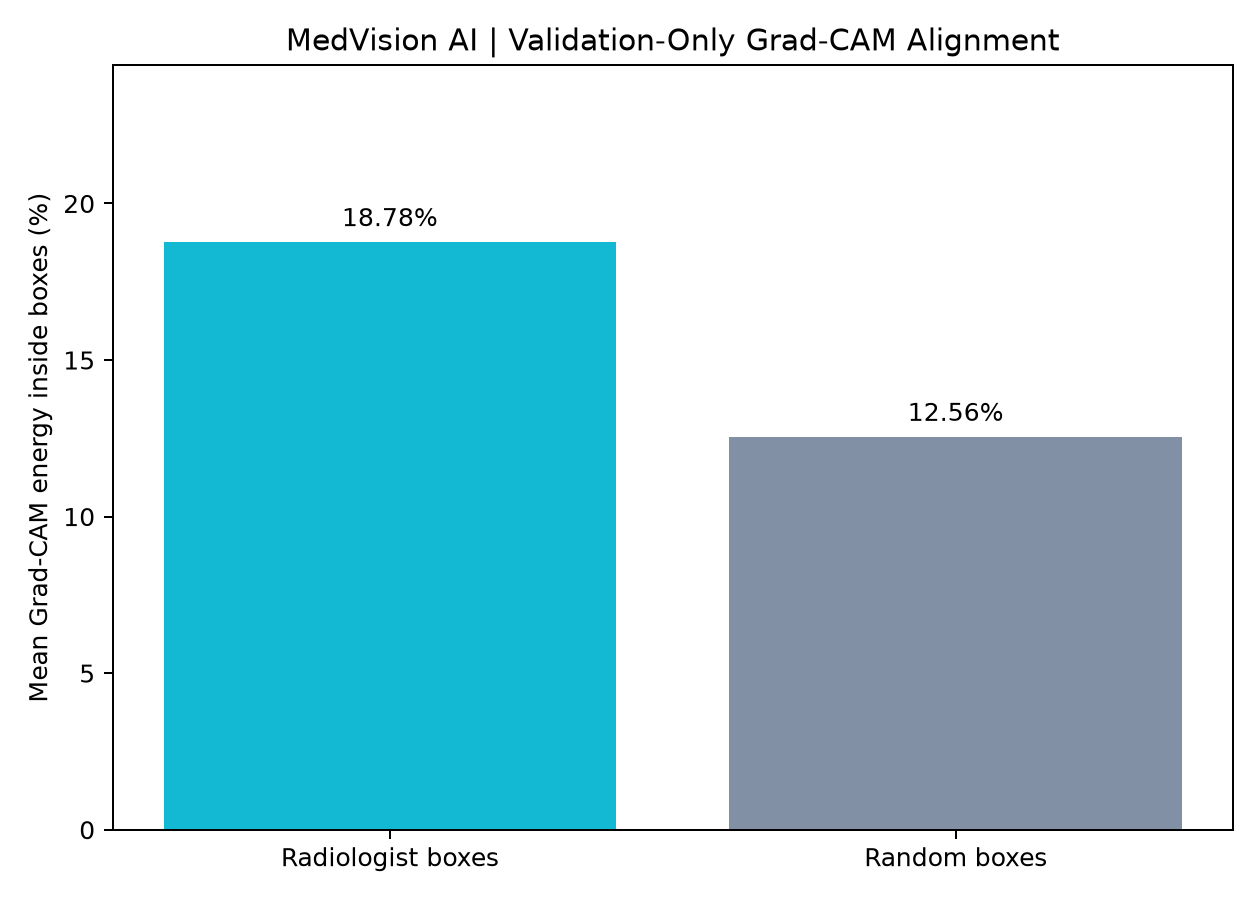

The data file committed next to this chart (first rows):
image_id, dataset_split, predicted_lung_opacity, annotation_boxes, annotation_area_fraction, true_box_energy, random_box_energy, energy_difference
77b4b295-c277-42a7-b210-b236ea42274e, validation, True, 2, 0.02152, 0.06431, 0.02392, 0.04039
e84da550-d09e-46cd-94c1-617b6d7aa461, validation, False, 1, 0.03908, 0.02059, 0.04356, -0.02298
ac3f6948-11eb-430c-b7eb-3df21e68a3ae, validation, False, 2, 0.05499, 0.126, 0.05352, 0.07247
7b4f5dc1-3585-4cf8-83f9-39df3101feb4, validation, False, 1, 0.01004, 0.002107, 0.00692, -0.004812
74075cca-a426-4710-92de-e23aa74b76ac, validation, True, 2, 0.1126, 0.2406, 0.1532, 0.08741
b623e856-e328-4396-a01c-4d6210c2dd53, validation, False, 1, 0.02958, 1.4299303984444123e-05, 0.02724, -0.02723
261341d3-1df2-4cf4-b9a8-b1e02a124900, validation, True, 3, 0.09012, 0.1344, 0.1096, 0.02481
54992aed-342d-4ef3-b938-ed89aea56d7e, validation, True, 2, 0.1982, 0.3345, 0.2389, 0.09565
2cb31ff6-2062-4da1-9e5c-5a1bf8b62fe4, validation, True, 2, 0.05118, 0.102, 0.05935, 0.04263
abdd57b2-8bbc-409a-853f-885215db8c6c, validation, False, 1, 0.08187, 0.1219, 0.1261, -0.004215
319e7123-a32b-4971-acd0-975c52958411, validation, True, 2, 0.08739, 0.2098, 0.1245, 0.08526
8502b7bb-f681-47a1-aa45-06f6b692841a, validation, True, 2, 0.1148, 0.2763, 0.1218, 0.1545
6c499ba1-df4c-4b47-b81e-34ded09a9dc4, validation, True, 1, 0.08251, 0.1453, 0.1085, 0.03678
b839c760-a39d-4d15-8c87-ab2ea5f572c6, validation, False, 2, 0.0782, 0.1209, 0.0893, 0.03163
637b1dfe-c876-44d8-b5a9-e5ebe3663773, validation, True, 1, 0.03659, 0.07254, 0.0408, 0.03174
a7f3e1fa-fc47-4b6d-a377-8a4ee4bda0f3, validation, False, 2, 0.1306, 0.1426, 0.167, -0.02446
bf9254b2-2d3a-444a-8dae-a27f02b0e9ef, validation, False, 1, 0.03942, 0.04517, 0.0422, 0.002967
3488f56d-1c15-45f2-ad45-ee5b11196442, validation, True, 2, 0.0904, 0.2343, 0.1124, 0.1219
bf999eaa-6bce-46f8-be87-1dc34ca20e97, validation, False, 2, 0.05501, 0.008166, 0.03405, -0.02589
ebc03c6f-4bed-4b0b-a283-f0624a9955cd, validation, True, 3, 0.097, 0.1846, 0.1201, 0.06451
38c62eb3-02a3-40c8-a0b0-50539ef22661, validation, False, 1, 0.04572, 0.01836, 0.03418, -0.01582
d50f9380-dc8e-4edd-9fb8-81bd80c57866, validation, True, 2, 0.1045, 0.3072, 0.1545, 0.1527
c2e05765-ebf6-4e52-ac88-1e9d928282b8, validation, True, 1, 0.02802, 0.04435, 0.03423, 0.01012
1d9ec3ad-0120-428b-9778-3805f9348092, validation, True, 1, 0.02511, 0.1006, 0.02562, 0.07499
2d5d4cc5-5633-4718-ac7a-61bd0c7dbf4f, validation, False, 1, 0.008709, 0.0, 0.005465, -0.005465
b8d5cabd-d5b5-4ac4-b1d1-f0f80be47619, validation, False, 1, 0.02176, 0.0, 0.007664, -0.007664
b97dadd7-8a4f-4bdf-898e-c59489b8add0, validation, False, 2, 0.09321, 0.002059, 0.07556, -0.0735
34dde192-6b08-405f-9672-60e19c896d28, validation, True, 2, 0.1461, 0.2748, 0.1855, 0.08924
b44bd070-da9f-479d-8546-9497dfc15762, validation, False, 2, 0.169, 0.2558, 0.1752, 0.08062
254f04d1-d24e-43bc-a00d-8f7140c222fb, validation, True, 3, 0.1233, 0.1978, 0.1541, 0.04375
3c6cc4e8-ab85-4053-9844-4f9eded69eec, validation, False, 2, 0.205, 0.1024, 0.09198, 0.01045
8c40a566-8a0a-4d7d-ac62-574c133d72de, validation, True, 2, 0.4324, 0.5969, 0.4893, 0.1076
f9c4f02b-52b5-4f36-96d7-b706d678d9b9, validation, True, 1, 0.02802, 0.04207, 0.03087, 0.01121
85682fd3-9d19-4b37-a663-6071cbfb82af, validation, True, 2, 0.3544, 0.6143, 0.4352, 0.179
8a90ffce-3f6e-4d49-8307-0351381be2ee, validation, True, 2, 0.08243, 0.2522, 0.1165, 0.1358
4a567c8b-ab4e-4c3a-a053-9a23b087545a, validation, True, 2, 0.1859, 0.335, 0.244, 0.09105
d112ae38-3ba8-45e4-b3ca-19316b3cf787, validation, True, 2, 0.1756, 0.3434, 0.2355, 0.1079
b415c445-79c8-485e-9612-cc12b2772bfc, validation, True, 1, 0.0562, 0.1286, 0.07506, 0.05349
a1a1b826-0de6-4d0f-b082-2eec1c456944, validation, True, 2, 0.1814, 0.3074, 0.2336, 0.07381
b86479a1-e997-4026-acfc-2d467291eb50, validation, False, 1, 0.05794, 0.0, 0.03392, -0.03392
eab6d0b6-1bba-4c26-a208-507c54d14016, validation, True, 2, 0.1423, 0.2416, 0.1765, 0.06511
c18d1138-ba74-4af5-af21-bdd4d2c96bb5, validation, True, 2, 0.05174, 0.0958, 0.06205, 0.03375
8d587abd-61ae-4b20-be5e-0333fdbc83cc, validation, True, 2, 0.3543, 0.5704, 0.4087, 0.1617
6c0341ef-950c-45c1-9009-777d893e8060, validation, False, 2, 0.04036, 0.06373, 0.04458, 0.01915
7267bf25-e31d-4bd2-97a0-d841630f0b74, validation, True, 1, 0.06613, 0.1174, 0.08518, 0.03222
81bb8c21-7660-4f78-bcb7-1ceb2347f2a8, validation, True, 2, 0.1561, 0.2076, 0.1737, 0.03388
a5de312f-1c37-451a-9d60-2089e0227b97, validation, False, 1, 0.08729, 0.1758, 0.1065, 0.06929
0e08846c-ab58-48d1-9919-f5ea1f47d032, validation, True, 2, 0.07207, 0.1311, 0.08856, 0.04257
b163a08c-8dba-409a-b2d6-e30047625970, validation, True, 2, 0.1213, 0.2345, 0.1618, 0.07266
3a6c8986-b679-43a4-aa31-9e9e59b5d79b, validation, True, 2, 0.2062, 0.4485, 0.2981, 0.1504
a02c7ae4-7571-4ae8-ae35-5e4121ebd250, validation, False, 1, 0.05525, 0.1247, 0.05683, 0.06782
d7ccc813-9dab-48c3-bf30-c6d305c85a4a, validation, True, 2, 0.1234, 0.226, 0.1509, 0.07517
ac23d97b-7d42-4ad9-ad8f-db7e6aeddffa, validation, False, 1, 0.07125, 0.3846, 0.09469, 0.2899
60c3a86e-4268-45f6-ae8c-003a5833287d, validation, True, 1, 0.03031, 0.01949, 0.03133, -0.01185
74d04109-2cd0-497f-a3d3-b04fcbd34b10, validation, False, 1, 0.0236, 0.06044, 0.02661, 0.03383
7e4e7293-a984-462e-8d9f-c7a30863dae2, validation, True, 2, 0.09287, 0.2368, 0.1195, 0.1173
c3985003-dd35-42c2-9a6d-c9372742eac2, validation, False, 1, 0.0281, 0.0, 0.02943, -0.02943
82d01371-245d-40a6-9a69-28a374144bf9, validation, False, 1, 0.02224, 0.02113, 0.0192, 0.001923
ae06ef31-ae55-4e3c-9460-ae5c3733bedb, validation, True, 2, 0.2011, 0.3885, 0.265, 0.1235
b3e8a708-d8e1-434e-92ca-5d5e79aca86e, validation, False, 2, 0.2365, 0.3176, 0.261, 0.05668
... 40 more rows
